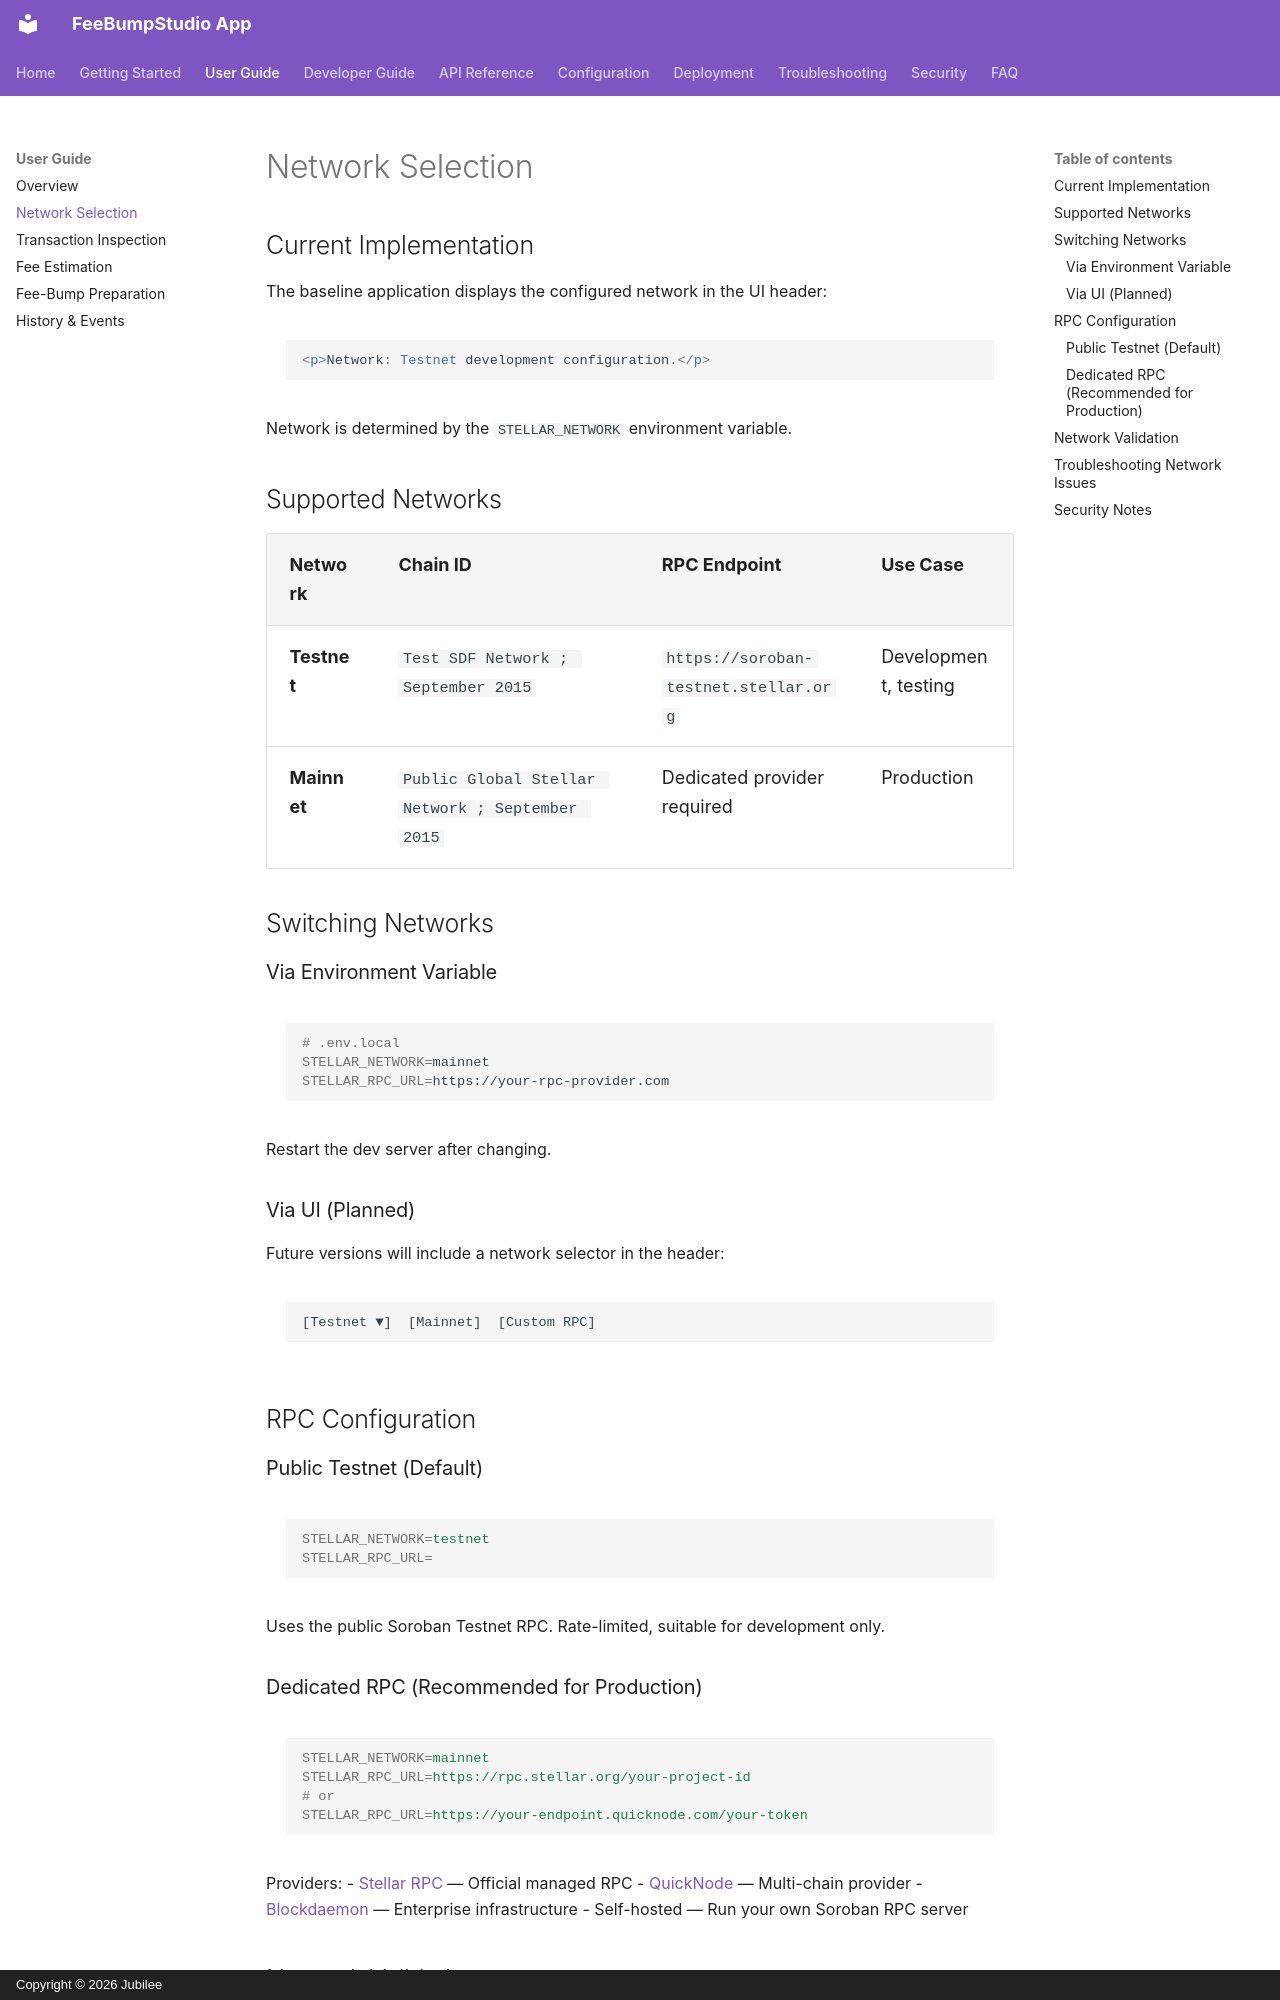

repository: FeeBumpStudio/fee-bump-studio-app · page: user-guide/network/index.html · generator: mkdocs · copyright: Copyright © 2026 Jubilee

# Network Selection

## Current Implementation

The baseline application displays the configured network in the UI header:

```tsx
<p>Network: Testnet development configuration.</p>
```

Network is determined by the `STELLAR_NETWORK` environment variable.

## Supported Networks

| Network | Chain ID | RPC Endpoint | Use Case |
|---------|----------|--------------|----------|
| **Testnet** | `Test SDF Network ; September 2015` | `https://soroban-testnet.stellar.org` | Development, testing |
| **Mainnet** | `Public Global Stellar Network ; September 2015` | Dedicated provider required | Production |

## Switching Networks

### Via Environment Variable

```bash
# .env.local
STELLAR_NETWORK=mainnet
STELLAR_RPC_URL=https://your-rpc-provider.com
```

Restart the dev server after changing.

### Via UI (Planned)

Future versions will include a network selector in the header:

```
[Testnet ▼]  [Mainnet]  [Custom RPC]
```

## RPC Configuration

### Public Testnet (Default)

```ini
STELLAR_NETWORK=testnet
STELLAR_RPC_URL=
```

Uses the public Soroban Testnet RPC. Rate-limited, suitable for development only.

### Dedicated RPC (Recommended for Production)

```ini
STELLAR_NETWORK=mainnet
STELLAR_RPC_URL=https://rpc.stellar.org/your-project-id
# or
STELLAR_RPC_URL=https://your-endpoint.quicknode.com/your-token
```

Providers:
- [Stellar RPC](https://rpc.stellar.org/) — Official managed RPC
- [QuickNode](https://www.quicknode.com/chains/stellar) — Multi-chain provider
- [Blockdaemon](https://blockdaemon.com/protocols/stellar/) — Enterprise infrastructure
- Self-hosted — Run your own Soroban RPC server
